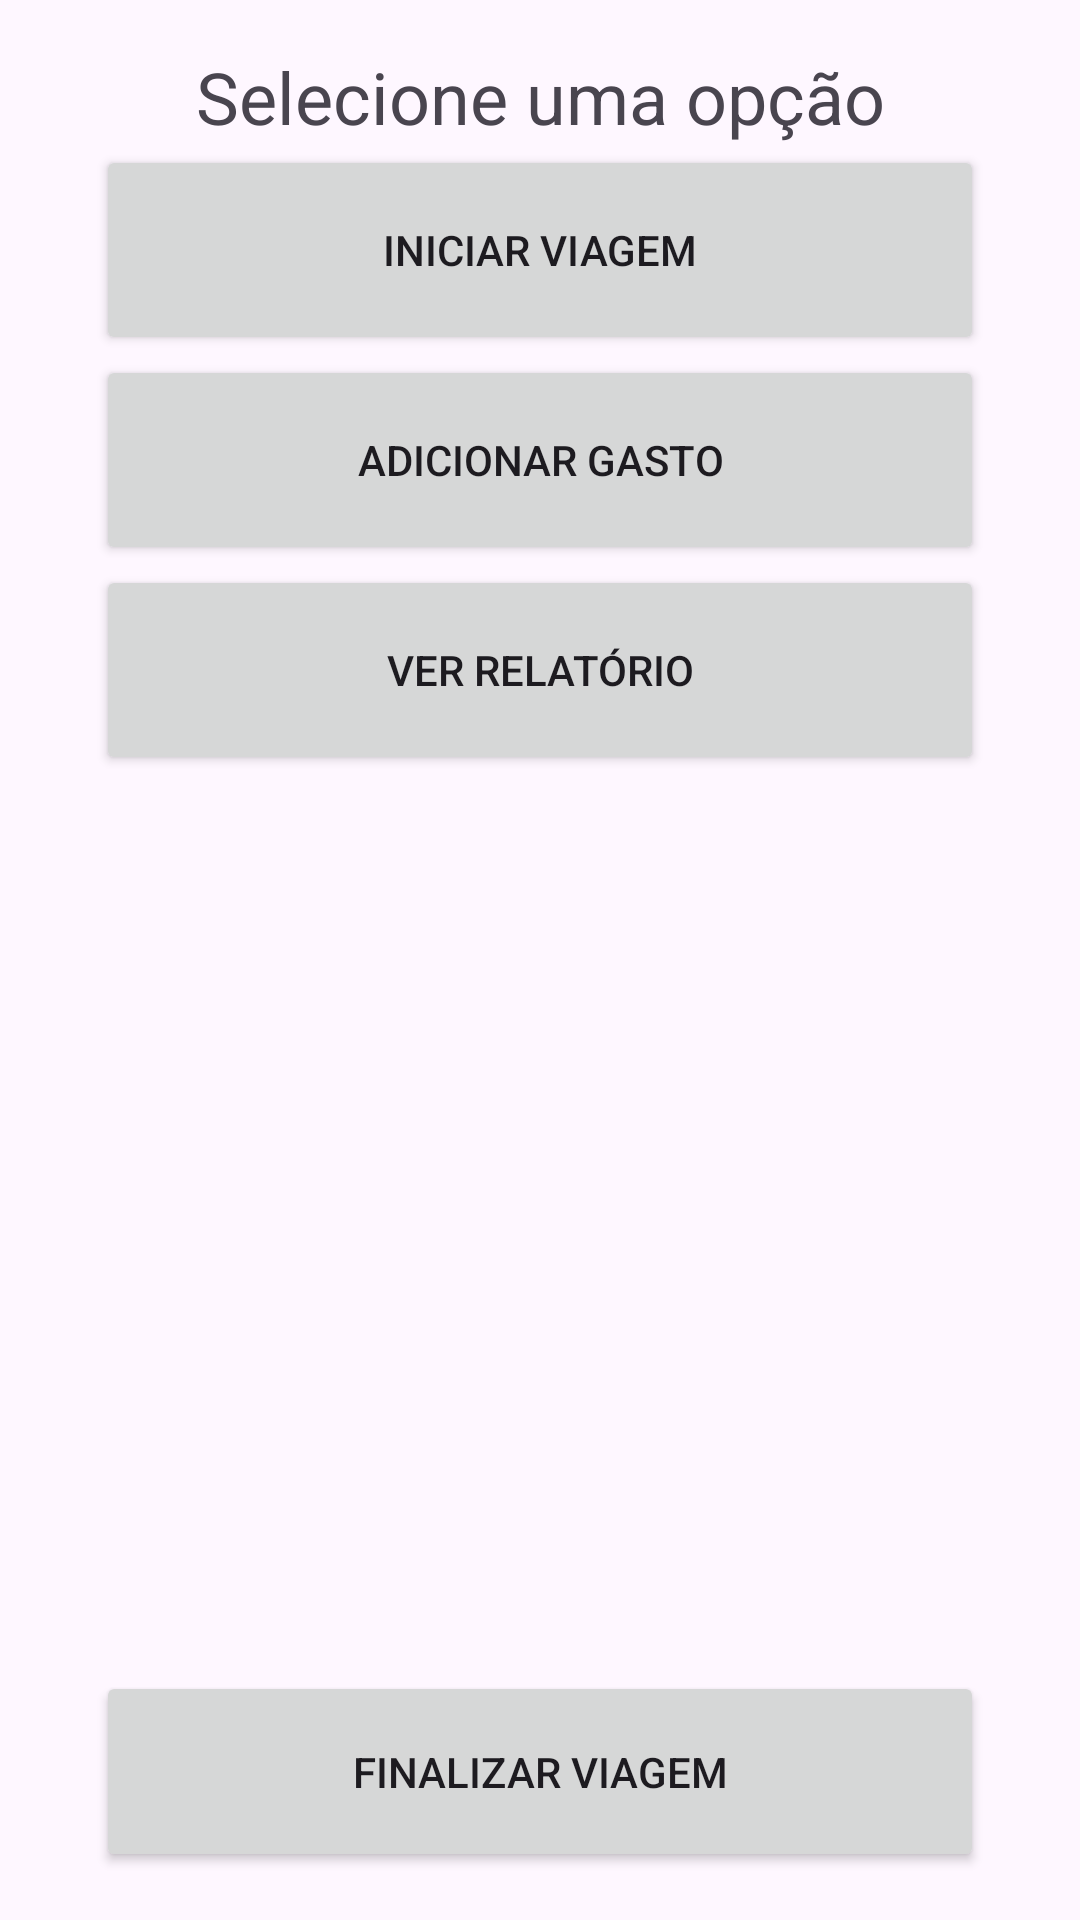

Layout XML and referenced resources for this Android screen:
<!-- AndroidManifest.xml: application theme Theme.QuantoCustaViajar -->
<!-- res/layout/activity_home.xml -->
<RelativeLayout xmlns:android="http://schemas.android.com/apk/res/android"
    android:layout_width="match_parent"
    android:layout_height="match_parent"
    android:padding="16dp">

    <LinearLayout
        android:id="@+id/topLayout"
        android:layout_width="match_parent"
        android:layout_height="wrap_content"
        android:layout_alignParentStart="true"
        android:layout_alignParentTop="true"
        android:layout_alignParentEnd="true"
        android:layout_marginStart="16dp"
        android:layout_marginEnd="16dp"
        android:orientation="vertical">

        <TextView
            android:id="@+id/titulo"
            android:layout_width="match_parent"
            android:layout_height="wrap_content"
            android:text="Selecione uma opção"
            android:textAlignment="center"
            android:textSize="24sp" />

        <Button
            android:id="@+id/btnAddViagem"
            android:layout_width="match_parent"
            android:layout_height="70dp"
            android:text="Iniciar viagem" />

        <Button
            android:id="@+id/btnAddGasto"
            android:layout_width="match_parent"
            android:layout_height="70dp"
            android:text="Adicionar gasto" />

        <Button
            android:id="@+id/btnVerRelatorio"
            android:layout_width="match_parent"
            android:layout_height="70dp"
            android:text="Ver relatório" />
    </LinearLayout>

    <Button
        android:id="@+id/btnEndViagem"
        android:layout_width="wrap_content"
        android:layout_height="67dp"
        android:layout_alignParentStart="true"
        android:layout_alignParentEnd="true"
        android:layout_alignParentBottom="true"
        android:layout_marginStart="16dp"
        android:layout_marginEnd="16dp"
        android:text="Finalizar viagem" />
</RelativeLayout>
<!-- resources referenced by this layout -->
<resources>
  <style name="Theme.QuantoCustaViajar" parent="Base.Theme.QuantoCustaViajar" />
  <style name="Base.Theme.QuantoCustaViajar" parent="Theme.Material3.DayNight.NoActionBar">
          
          
      </style>
</resources>
